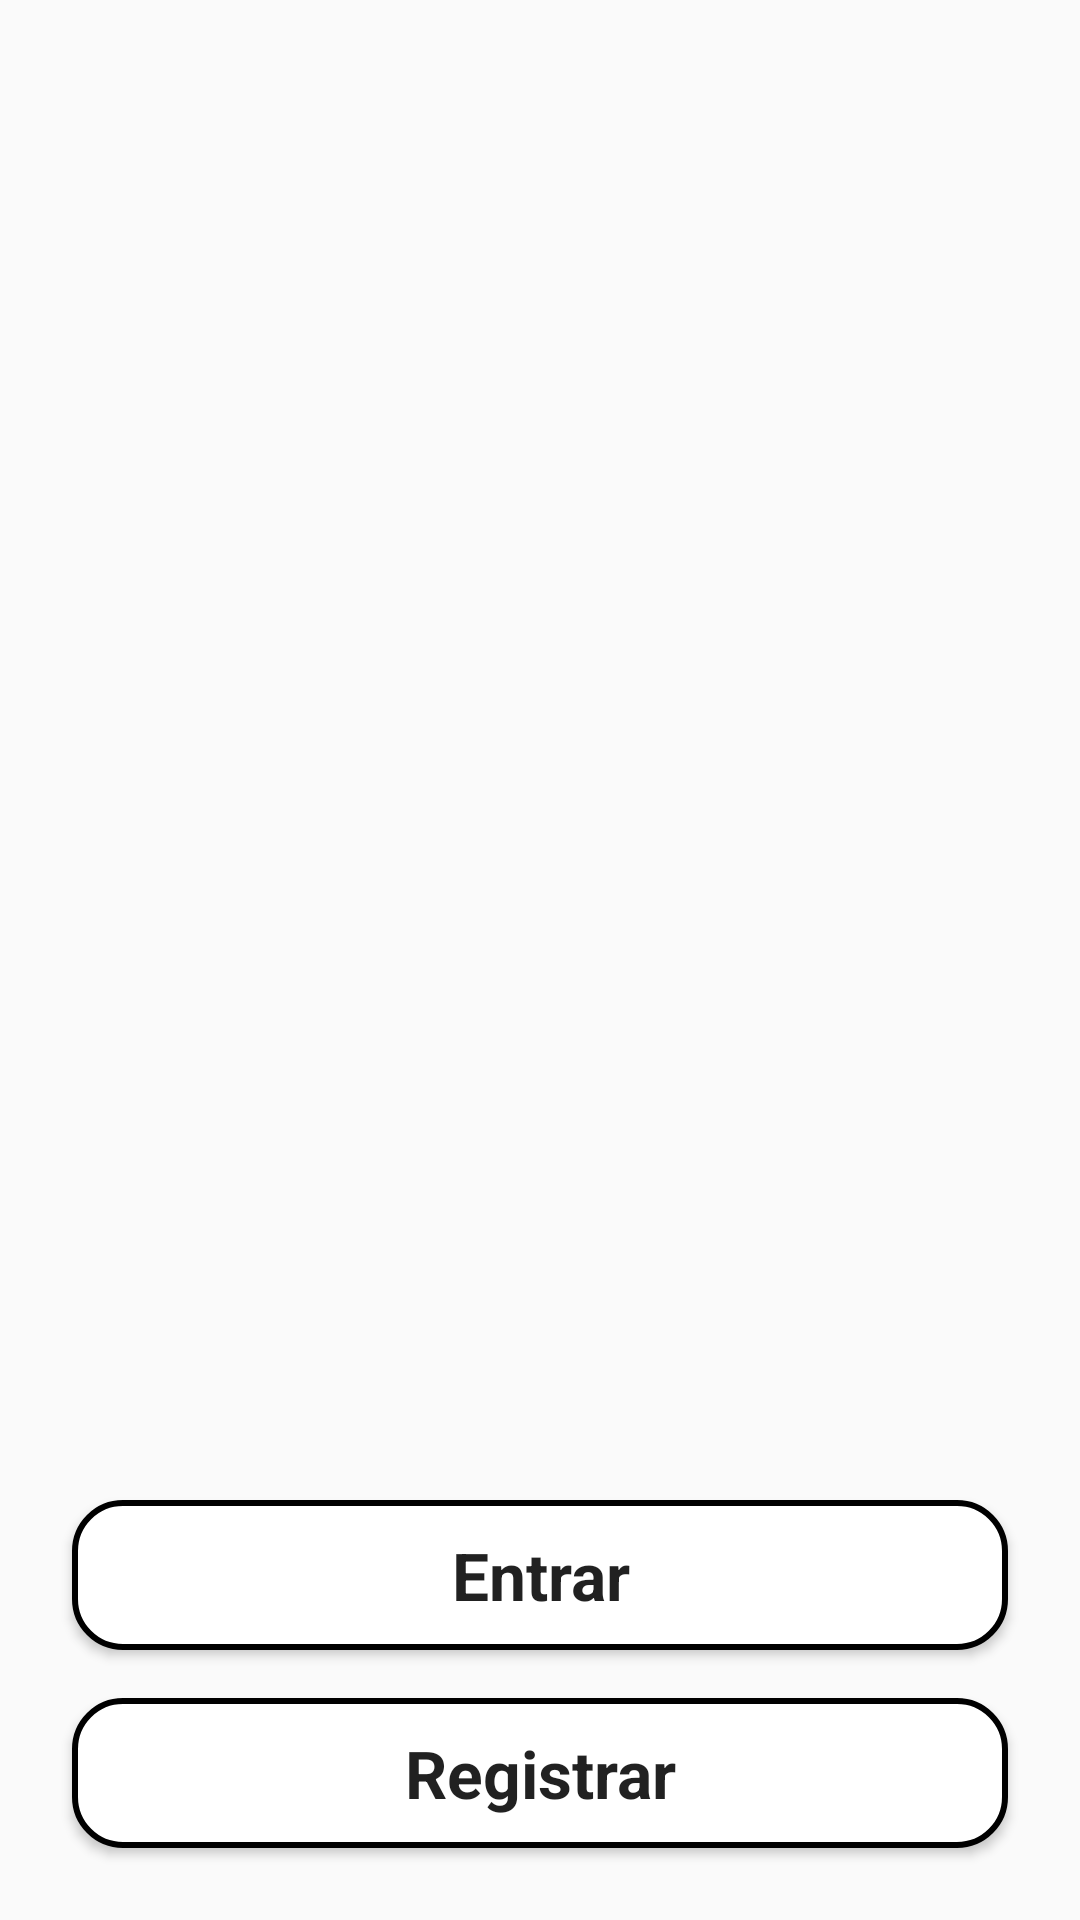

Reconstruct the res/layout file that produces this screen, plus the resources it refers to.
<!-- AndroidManifest.xml: application theme AppTheme -->
<!-- res/layout/activity_introdution.xml -->
<?xml version="1.0" encoding="utf-8"?>
<android.support.constraint.ConstraintLayout xmlns:android="http://schemas.android.com/apk/res/android"
                                             xmlns:app="http://schemas.android.com/apk/res-auto"
                                             android:layout_width="match_parent"
                                             android:layout_height="match_parent">


    <Button
            android:id="@+id/button_login"
            android:layout_width="match_parent"
            android:layout_height="50dp"
            app:layout_constraintLeft_toLeftOf="parent"
            app:layout_constraintRight_toRightOf="parent"
            app:layout_constraintBottom_toTopOf="@+id/button_register"
            android:layout_marginBottom="16dp"
            android:clickable="true"
            android:focusable="true"
            android:foreground="?android:attr/selectableItemBackground"
            android:text="@string/login"
            android:background="@drawable/border_button"
            android:textAllCaps="false"
            android:textAppearance="?android:textAppearanceLarge"
            android:textStyle="bold"
            android:layout_marginLeft="24dp"
            android:layout_marginRight="24dp"
    />

    <Button
            android:id="@+id/button_register"
            android:layout_width="match_parent"
            android:layout_height="50dp"
            android:layout_marginBottom="24dp"
            app:layout_constraintLeft_toLeftOf="parent"
            app:layout_constraintRight_toRightOf="parent"
            android:text="@string/register"
            android:background="@drawable/border_button"
            android:textAllCaps="false"
            android:textAppearance="?android:textAppearanceLarge"
            android:clickable="true"
            android:focusable="true"
            android:foreground="?android:attr/selectableItemBackground"
            android:textStyle="bold"
            android:layout_marginLeft="24dp"
            android:layout_marginRight="24dp"
            app:layout_constraintBottom_toBottomOf="parent"
    />

</android.support.constraint.ConstraintLayout>
<!-- resources referenced by this layout -->
<resources>
  <!-- drawable border_button (drawable) -->
  <?xml version="1.0" encoding="utf-8"?>
  <shape xmlns:android="http://schemas.android.com/apk/res/android"
         android:shape="rectangle" >
  
      
      <solid
              android:color="#FFFFFF" >
      </solid>
  
      
      <stroke
              android:width="2dp"
              android:color="#000000" >
      </stroke>
  
      
      <corners
              android:radius="16dp"   >
      </corners>
  
  </shape>
  <string name="login">Entrar</string>
  <string name="register">Registrar</string>
  <style name="AppTheme" parent="Theme.AppCompat.Light.DarkActionBar">
          
          <item name="colorPrimary">@color/colorPrimary</item>
          <item name="colorPrimaryDark">@color/colorPrimaryDark</item>
          <item name="colorAccent">@color/colorAccent</item>
      </style>
  <!-- not gathered from this repository: default colours our renderer supplied (Android Studio template values) -->
  <color name="colorPrimary">#FF6200EE</color>
  <color name="colorPrimaryDark">#FF3700B3</color>
  <color name="colorAccent">#FF03DAC5</color>
</resources>
